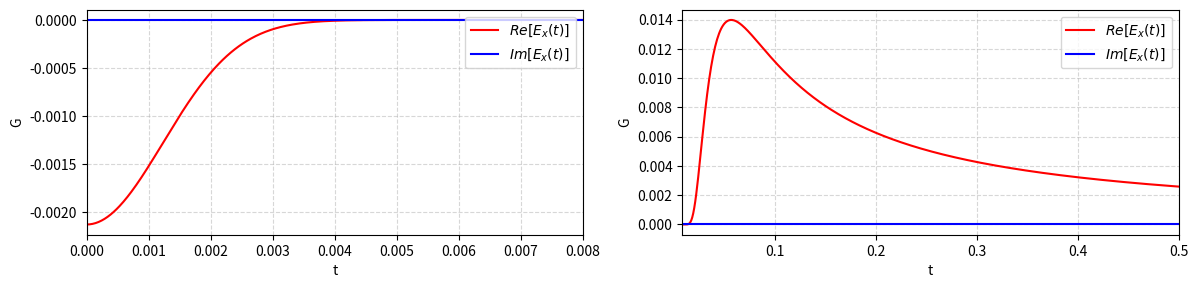
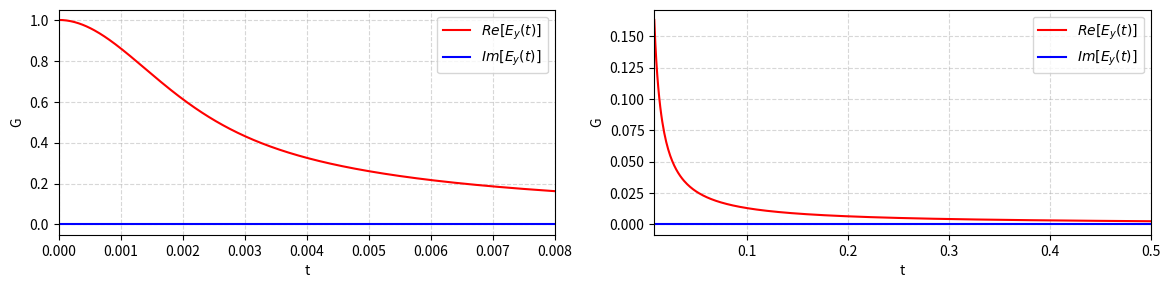
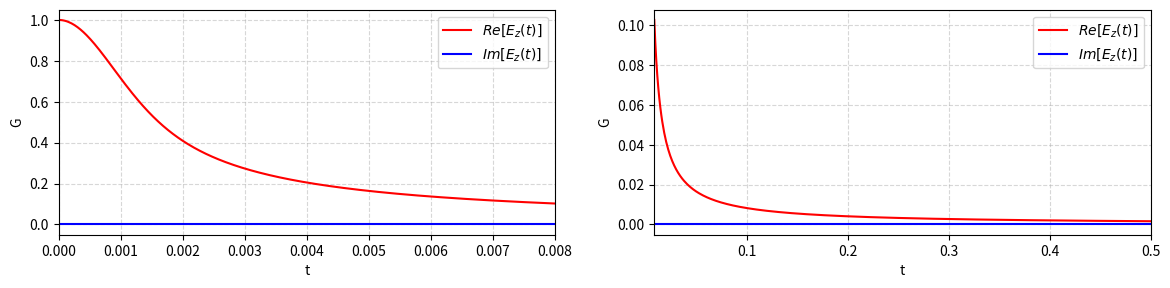
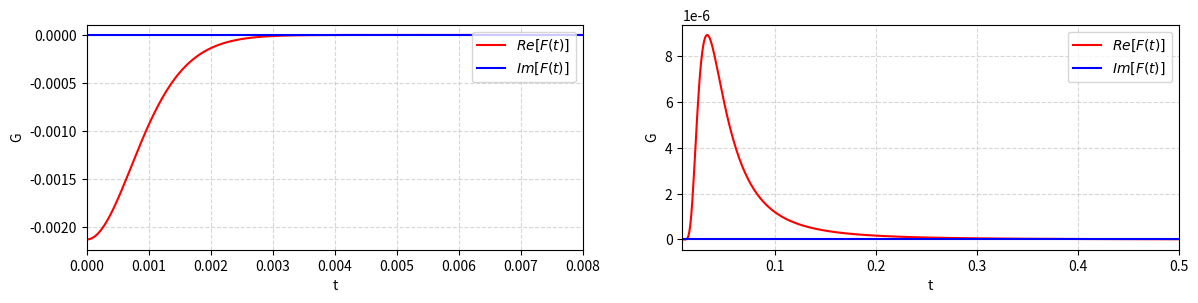

Reproduce these figures in Python, in order.
import matplotlib.pyplot as plt
import numpy as np
from scipy.special import factorial, erf, erfcx


#===========================================================
def get_d(N):
    '''
    N:
      N=max_power/2 where max_power is the largest power desired.
      Note that N is not the number of terms in the sum, which would be
      N+1.
    '''

    d = []
    for K in range(N+1):
        for l in range(K+1):
            d0 = (-2)**K / 2**l * factorial(K+l) / factorial(l) / factorial(K-l)
            d += [d0]

    return np.array(d)
#===========================================================


#===========================================================
def get_coeff_GL_(c, q, w, xL, N, d):

    cL = np.zeros(N+1, dtype=complex)
    i = 0
    for K in range(N+1):
        for l in range(K+1):
            p = -(K+l+1)
            cL[K] += d[i] * (c-xL)**(K-l) * ((1/w+1j*q)**p - (1j*q)**p)
            i += 1

    return np.exp(1j*q*xL) * cL
#===========================================================


#===========================================================
def get_coeff_GR_(c, q, w, xR, N, d):

    cR = np.zeros(N+1, dtype=complex)
    i = 0
    for K in range(N+1):
        for l in range(K+1):
            p = -(K+l+1)
            cR[K] += d[i] * (xR-c)**(K-l) * ((1/w-1j*q)**p - (-1j*q)**p)
            i += 1

    return np.exp(1j*q*xR) * cR
#===========================================================


#===========================================================
def get_E_approx_ty(c, q, w, xL, xR, N, tsmall, tlarge):

    d = get_d(N)
    
    cL = get_coeff_GL_(c, q, w, xL, N, d)
    GL_ = np.zeros(len(tsmall), dtype=complex)
    for i, t in enumerate(tsmall):
        for K in range(N+1):
            GL_[i] += cL[K] * t**(2*K)
        GL_[i] *= np.exp(-t**2 * (c-xL)**2)

    cR = get_coeff_GR_(c, q, w, xR, N, d)
    GR_ = np.zeros(len(tsmall), dtype=complex)
    for i, t in enumerate(tsmall):
        for K in range(N+1):
            GR_[i] += cR[K] * t**(2*K)
        GR_[i] *= np.exp(-t**2 * (c-xR)**2)

    E_small = (GL_ + GR_) / (xR - xL + 2*w)
    E_large = np.sqrt(np.pi) / tlarge * np.exp(1j*q*c - q**2/4/tlarge**2) / \
        (xR - xL + 2*w)

    return E_small, E_large
#===========================================================


#===========================================================
def get_coeff_GL_cb(c, q, w, xL, N, lbound, ubound, with_F=True):
    '''
    Calculates the Chebyshev coefficients of G_L' = G_L - F_L if with_F is true,
    calculates only G_L otherwise. When with_F is True, q must be nonzero.
    '''

    if with_F and abs(q) < 1E-13:
        raise ValueError('get_coeff_GL_cb: When with_F is true, q must be nonzero.')
    
    if lbound >= ubound:
        raise ValueError("Require lbound < ubound")

    t_mid = 0.5 * (lbound + ubound)
    t_half = 0.5 * (ubound - lbound)
    prefactor = np.sqrt(np.pi) / 2 * np.exp(1j*q*xL)

    #--------------------------------------------------------
    def eval_erfcx_GL_(z):
        '''
        Given points within [-1,1] interval, it evaluates erf(at)+erf(bt) at 
        the corresponding points within an arbitrary interval.
        '''        
        t = t_mid + t_half * np.asarray(z)
        aG = t*(c-xL) + (1/w+1j*q)/2/t
        
        f = np.zeros(len(t), dtype=complex)
        mask = abs(t) <= 1E-13
        nmask = abs(t) > 1E-13
        f[nmask] = prefactor * erfcx(aG[nmask]) / t[nmask]
        f[mask] = w * np.exp(1j*q*xL) / (1+1j*q*w)
        if with_F:
            aF = t*(c-xL) + 1j*q/2/t
            f[nmask] -= prefactor * erfcx(aF[nmask]) / t[nmask]
            f[mask] -= -1j * np.exp(1j*q*xL) / q
            
        return f
    #--------------------------------------------------------


    chebinterpolate = np.polynomial.chebyshev.chebinterpolate
    cL = chebinterpolate(eval_erfcx_GL_, N)

    ## Exploit odd symmetry when the interval is symmetric about zero.
    #if np.isclose(lbound, -ubound):
    #    cL[::2] = 0.0

    return cL
#===========================================================


#===========================================================
def get_coeff_GR_cb(c, q, w, xR, N, lbound, ubound, with_F=True):
    '''
    Calculates the Chebyshev coefficients of G_R' = G_R - F_R if with_F is true,
    calculates only G_L otherwise. When with_F is True, q must be nonzero.
    '''

    if with_F and abs(q) < 1E-13:
        raise ValueError('get_coeff_GR_cb: When with_F is true, q must be nonzero.')

    if lbound >= ubound:
        raise ValueError("Require lbound < ubound")

    t_mid = 0.5 * (lbound + ubound)
    t_half = 0.5 * (ubound - lbound)
    prefactor = np.sqrt(np.pi) / 2 * np.exp(1j*q*xR)

    #--------------------------------------------------------
    def eval_erfcx_GR_(z):
        '''
        Given points within [-1,1] interval, it evaluates erf(at)+erf(bt) at 
        the corresponding points within an arbitrary interval.
        '''        
        t = t_mid + t_half * np.asarray(z)
        aG = t*(xR-c) + (1/w-1j*q)/2/t        
        
        f = np.zeros(len(t), dtype=complex)
        mask = abs(t) <= 1E-13
        nmask = abs(t) > 1E-13
        f[nmask] = prefactor * erfcx(aG[nmask]) / t[nmask]
        f[mask] = w * np.exp(1j*q*xR) / (1-1j*q*w)
        if with_F:
            aF = t*(xR-c) - 1j*q/2/t
            f[nmask] -= prefactor * erfcx(aF[nmask]) / t[nmask]
            f[mask] -= 1j * np.exp(1j*q*xR) / q

        return f
    #--------------------------------------------------------


    chebinterpolate = np.polynomial.chebyshev.chebinterpolate
    cR = chebinterpolate(eval_erfcx_GR_, N)

    ## Exploit odd symmetry when the interval is symmetric about zero.
    #if np.isclose(lbound, -ubound):
    #    cR[::2] = 0.0

    return cR
#===========================================================


#===========================================================
def get_coeff_GL(c, q, w, xL, N, d):

    cL = np.zeros(N+1, dtype=complex)
    i = 0
    for K in range(N+1):
        for l in range(K+1):
            p = -(K+l+1)
            cL[K] += d[i] * (c-xL)**(K-l) * (1/w+1j*q)**p
            i += 1

    return np.exp(1j*q*xL) * cL
#===========================================================


#===========================================================
def get_coeff_GR(c, q, w, xR, N, d):

    cR = np.zeros(N+1, dtype=complex)
    i = 0
    for K in range(N+1):
        for l in range(K+1):
            p = -(K+l+1)
            cR[K] += d[i] * (xR-c)**(K-l) * (1/w-1j*q)**p
            i += 1

    return np.exp(1j*q*xR) * cR
#===========================================================


#===========================================================
def get_coeff_FLR_q0_ty(c, xL, xR, N):

    cF = np.zeros(N+1)
    for K in range(N+1):
        cF[i] = (-1)**K * ((xR-c)**(2*K+1) + (c-xL)**(2*K+1)) / factorial(K) / (2*K+1)

    return -cF
#===========================================================


#===========================================================
def get_coeff_FLR_q0_cb(c, xL, xR, N, lbound, ubound):
        
    if lbound >= ubound:
        raise ValueError("Require lbound < ubound")

    t_mid = 0.5 * (lbound + ubound)
    t_half = 0.5 * (ubound - lbound)    

    #--------------------------------------------------------
    def eval_erf_factor(z):
        '''
        Given points within [-1,1] interval, it evaluates erf(at)+erf(bt) at 
        the corresponding points within an arbitrary interval.
        '''        
        t = t_mid + t_half * np.asarray(z)
        f = np.zeros(len(t), dtype=complex)
        mask = abs(t) <= 1E-13
        nmask = abs(t) > 1E-13
        f[nmask] = - np.sqrt(np.pi) / 2 * (erf((xR-c)*t) + erf((c-xL)*t)) / t
        f[mask] = - (xR - xL)
        return f
    #--------------------------------------------------------


    chebinterpolate = np.polynomial.chebyshev.chebinterpolate
    cF = chebinterpolate(eval_erf_factor, N).real

    # Exploit odd symmetry when the interval is symmetric about zero.
    if np.isclose(lbound, -ubound):
        cF[::2] = 0.0

    return cF
#===========================================================


#===========================================================
def get_E_approx_q0_ty(c, w, xL, xR, N, tsmall, tlarge):

    d = get_d(N)
    
    cL = get_coeff_GL(c, 0.0, w, xL, N, d)
    GL = np.zeros(len(tsmall), dtype=complex)
    for i, t in enumerate(tsmall):
        for K in range(N+1):
            GL[i] += cL[K] * t**(2*K)
        GL[i] *= np.exp(-t**2 * (c-xL)**2)

    cR = get_coeff_GR(c, 0.0, w, xR, N, d)
    GR = np.zeros(len(tsmall), dtype=complex)
    for i, t in enumerate(tsmall):
        for K in range(N+1):
            GR[i] += cR[K] * t**(2*K)
        GR[i] *= np.exp(-t**2 * (c-xR)**2)

    FLR = np.zeros(len(tsmall))
    cF = get_coeff_FLR_q0_ty(c, xL, xR, N)
    for i, t in enumerate(tsmall):
        for K in range(N+1):
            FLR[i] += cF[K] * t**(2*K)        
        
    E_small = ((GL + GR) - FLR) / (xR - xL + 2*w)
    E_large = np.sqrt(np.pi) / tlarge / (xR - xL + 2*w)

    return E_small, E_large
#===========================================================


#===========================================================
def get_E_approx_q0_cb(c, w, xL, xR, N, tsmall, tlarge, nu=4):

    chebval = np.polynomial.chebyshev.chebval
    
    lbound = tsmall[0]
    ubound0 = nu * max(1/abs(c-xL), 1/abs(xR-c))
    assert ubound0 <= tsmall[-1], \
        f'ubound0={ubound0:.3e} while the last tsmall is {tsmall[-1]:.3e}.'
    idu = (np.abs(tsmall - ubound0)).argmin()
    ubound = tsmall[idu]
    #^^ The true upper bound should be an element of tsmall.
    print('Chebyshev bound = ', ubound)

    zz = (2 * np.asarray(tsmall[:idu+1]) - lbound - ubound) / (ubound - lbound)
    
    cL = get_coeff_GL_cb(c, 0.0, w, xL, N, lbound, ubound, False).real
    GL = np.zeros(len(tsmall))
    GL[:idu+1] = np.exp(-tsmall[:idu+1]**2 * (c-xL)**2) * chebval(zz, cL)

    cR = get_coeff_GR_cb(c, 0.0, w, xR, N, lbound, ubound, False).real
    GR = np.zeros(len(tsmall))
    GR[:idu+1] = np.exp(-tsmall[:idu+1]**2 * (c-xR)**2) * chebval(zz, cR)

    FLR = np.zeros(len(tsmall))
    cF = get_coeff_FLR_q0_cb(c, xL, xR, N, lbound, ubound)
    FLR[:idu+1] = chebval(zz, cF) 
    FLR[idu+1:] = - np.sqrt(np.pi) / tsmall[idu+1:]
                
    E_small = ((GL + GR) - FLR) / (xR - xL + 2*w)
    E_large = np.sqrt(np.pi) / tlarge / (xR - xL + 2*w)

    return E_small, E_large
#===========================================================


#===========================================================
def get_E_approx_cb(c, q, w, xL, xR, N, tsmall, tlarge, nu=4):

    chebval = np.polynomial.chebyshev.chebval
    
    lbound = tsmall[0]
    ubound0 = nu * max(1/abs(c-xL), 1/abs(xR-c))
    assert ubound0 <= tsmall[-1], \
        f'ubound0={ubound0:.3e} while the last tsmall is {tsmall[-1]:.3e}.'
    idu = (np.abs(tsmall - ubound0)).argmin()
    ubound = tsmall[idu]
    #^^ The true upper bound should be an element of tsmall.
    print('Chebyshev bound = ', ubound)

    zz = (2 * np.asarray(tsmall[:idu+1]) - lbound - ubound) / (ubound - lbound)
    
    cL = get_coeff_GL_cb(c, q, w, xL, N, lbound, ubound, True)
    GL_ = np.zeros(len(tsmall), dtype=complex)
    GL_[:idu+1] = np.exp(-tsmall[:idu+1]**2 * (c-xL)**2) * chebval(zz, cL)

    cR = get_coeff_GR_cb(c, q, w, xR, N, lbound, ubound, True)
    GR_ = np.zeros(len(tsmall), dtype=complex)
    GR_[:idu+1] = np.exp(-tsmall[:idu+1]**2 * (c-xR)**2) * chebval(zz, cR)

    E_small = (GL_ + GR_) / (xR - xL + 2*w)
    E_large = np.sqrt(np.pi) / tlarge * np.exp(1j*q*c - q**2/4/tlarge**2) / \
        (xR - xL + 2*w)

    return E_small, E_large
#===========================================================


#=====================================================================
def savetab_F(tsmall, F_small, tlarge, F_large, fsmall='tsmall.txt', flarge='tlarge.txt'):

    with open(fsmall, 'w') as f:
        f.write(f'#{"No.":>5s} {"t":>10s}   {"Re[F]":>15s} {"Im[F]":>15s}\n')
        for i, t in enumerate(tsmall):
            f.write(f' {i:5d} {t:10.3e}   {F_small[i].real:15.6e} {F_small[i].imag:15.6e}\n')

    with open(flarge, 'w') as f:
        f.write(f'#{"No.":>5s} {"t":>10s}   {"Re[F]":>15s} {"Im[F]":>15s}\n')
        for i, t in enumerate(tlarge):
            f.write(f' {i:5d} {t:10.3e}   {F_large[i].real:15.6e} {F_large[i].imag:15.6e}\n')

    return
#=====================================================================

        
#=====================================================================
def plot_G(x1, f1, x2, f2, filename="complex_plots.pdf", figsize=(12, 5), 
            margins=(0.1, 0.1, 0.9, 0.9), wspace=0.3, xlim1=None, ylim1=None, 
            xlim2=None, ylim2=None, lb_prev='', title=''):
    """
    Plots the real and imaginary parts of two complex vectors against their respective 
    real vectors, saving the result directly to a PDF file with custom figure size and axis limits.

    Parameters:
    - x1, f1: Real input vector and complex vector for the first subplot.
    - x2, f2: Real input vector and complex vector for the second subplot.
    - filename: String, output PDF filename.
    - figsize: Tuple (width, height) in inches for the overall figure.
    - margins: Tuple of (left, bottom, right, top) relative positions (0 to 1).
    - wspace: Float, width space (gap) between the two subplots.
    - xlim1, ylim1: Tuples (min, max) for custom axis limits on the first subplot.
    - xlim2, ylim2: Tuples (min, max) for custom axis limits on the second subplot.
    """

    left, bottom, right, top = margins
    
    # Create figure with custom figure size
    fig, (ax1, ax2) = plt.subplots(1, 2, figsize=figsize)

    # --- Plot 1: f1 vs x1 ---
    ax1.plot(x1, np.real(f1), color='red', linestyle='-', label=r'$Re[$'+lb_prev+r'$]$')
    ax1.plot(x1, np.imag(f1), color='blue', linestyle='-', label=r'$Im[$'+lb_prev+r'$]$')
    ax1.set_xlabel('t')
    ax1.set_ylabel('G')
    ax1.set_title(title)
    ax1.legend(loc='upper right')
    ax1.grid(True, linestyle='--', alpha=0.5)
    
    # Apply custom limits if provided
    if xlim1 is not None: ax1.set_xlim(xlim1)
    if ylim1 is not None: ax1.set_ylim(ylim1)

    # --- Plot 2: f2 vs x2 ---
    ax2.plot(x2, np.real(f2), color='red', linestyle='-', label=r'$Re[$'+lb_prev+r'$]$')
    ax2.plot(x2, np.imag(f2), color='blue', linestyle='-', label=r'$Im[$'+lb_prev+r'$]$')
    ax2.set_xlabel('t')
    ax2.set_ylabel('G')
    ax2.set_title(title)
    ax2.legend(loc='upper right')
    ax2.grid(True, linestyle='--', alpha=0.5)
    
    # Apply custom limits if provided
    if xlim2 is not None: ax2.set_xlim(xlim2)
    if ylim2 is not None: ax2.set_ylim(ylim2)

    # Adjust margins and the gap between plots
    plt.subplots_adjust(left=left, bottom=bottom, right=right, top=top, wspace=wspace)

    # Save figure to PDF and close to prevent showing interactively
    fig.savefig(filename, format='pdf')
    plt.close(fig)

    return
#=====================================================================






if __name__ == '__main__':

    c = (0.0, -1.0, 3.5)
    xL = -600.0
    xR = 600.0
    yL = -600.0
    yR = 600.0
    zL = -1000.0
    zR = 1000.0
    wexp = 80.0
    q = np.array([0.08, 0.0, 0.0])
    nsmall = 500
    nlarge = 500
    tlast = 0.5
    Napp = 15
    expan = 'C'
    
    figsize = (12, 3)
    margins = (0.07, 0.15, 0.98, 0.9)
    wspace = 0.2
            
    
    tsmall = np.linspace(0.0, min(q[abs(q)>0.0])/10, nsmall)
    tlarge = np.linspace(min(q[abs(q)>0.0])/10, tlast, nlarge)
    xsmall = (tsmall[0], tsmall[-1])
    xlarge = (tlarge[0], tlarge[-1])
    
    
    wallL = (xL, yL, zL)
    wallR = (xR, yR, zR)
    labels = ('x', 'y', 'z')
    F_small = np.ones(len(tsmall), dtype=complex)
    F_large = np.ones(len(tlarge), dtype=complex)
    for i in range(3):
        if abs(q[i]) < 1E-12:
            if expan == 'T':
                E_small, E_large = get_E_approx_q0_ty(c[i], wexp, wallL[i], wallR[i], Napp, tsmall, tlarge)
            elif expan == 'C':
                E_small, E_large = get_E_approx_q0_cb(c[i], wexp, wallL[i], wallR[i], Napp, tsmall, tlarge)
        else:
            if expan == 'T':
                E_small, E_large = get_E_approx_ty(c[i], q[i], wexp, wallL[i], wallR[i], Napp, tsmall, tlarge)
            elif expan == 'C':
                E_small, E_large = get_E_approx_cb(c[i], q[i], wexp, wallL[i], wallR[i], Napp, tsmall, tlarge)
                
        if i==1:
            ylim1 = None#(-0.1,1)
        else:
            ylim1 = None
            
        plot_G(tsmall, E_small, tlarge, E_large, filename="E_"+labels[i]+".pdf",
               xlim1=xsmall, xlim2=xlarge, lb_prev=rf'$E_{{{labels[i]}}}(t)$',
               figsize=figsize, margins=margins, wspace=wspace, ylim1=ylim1)
    
        F_small *= E_small
        F_large *= E_large
    
    
    plot_G(tsmall, F_small, tlarge, F_large, filename="F.pdf", xlim1=xsmall, xlim2=xlarge,
           lb_prev=rf'$F(t)$', figsize=figsize, margins=margins, wspace=wspace)
    savetab_F(tsmall, F_small, tlarge, F_large, fsmall='Fsmall.txt', flarge='Flarge.txt')
